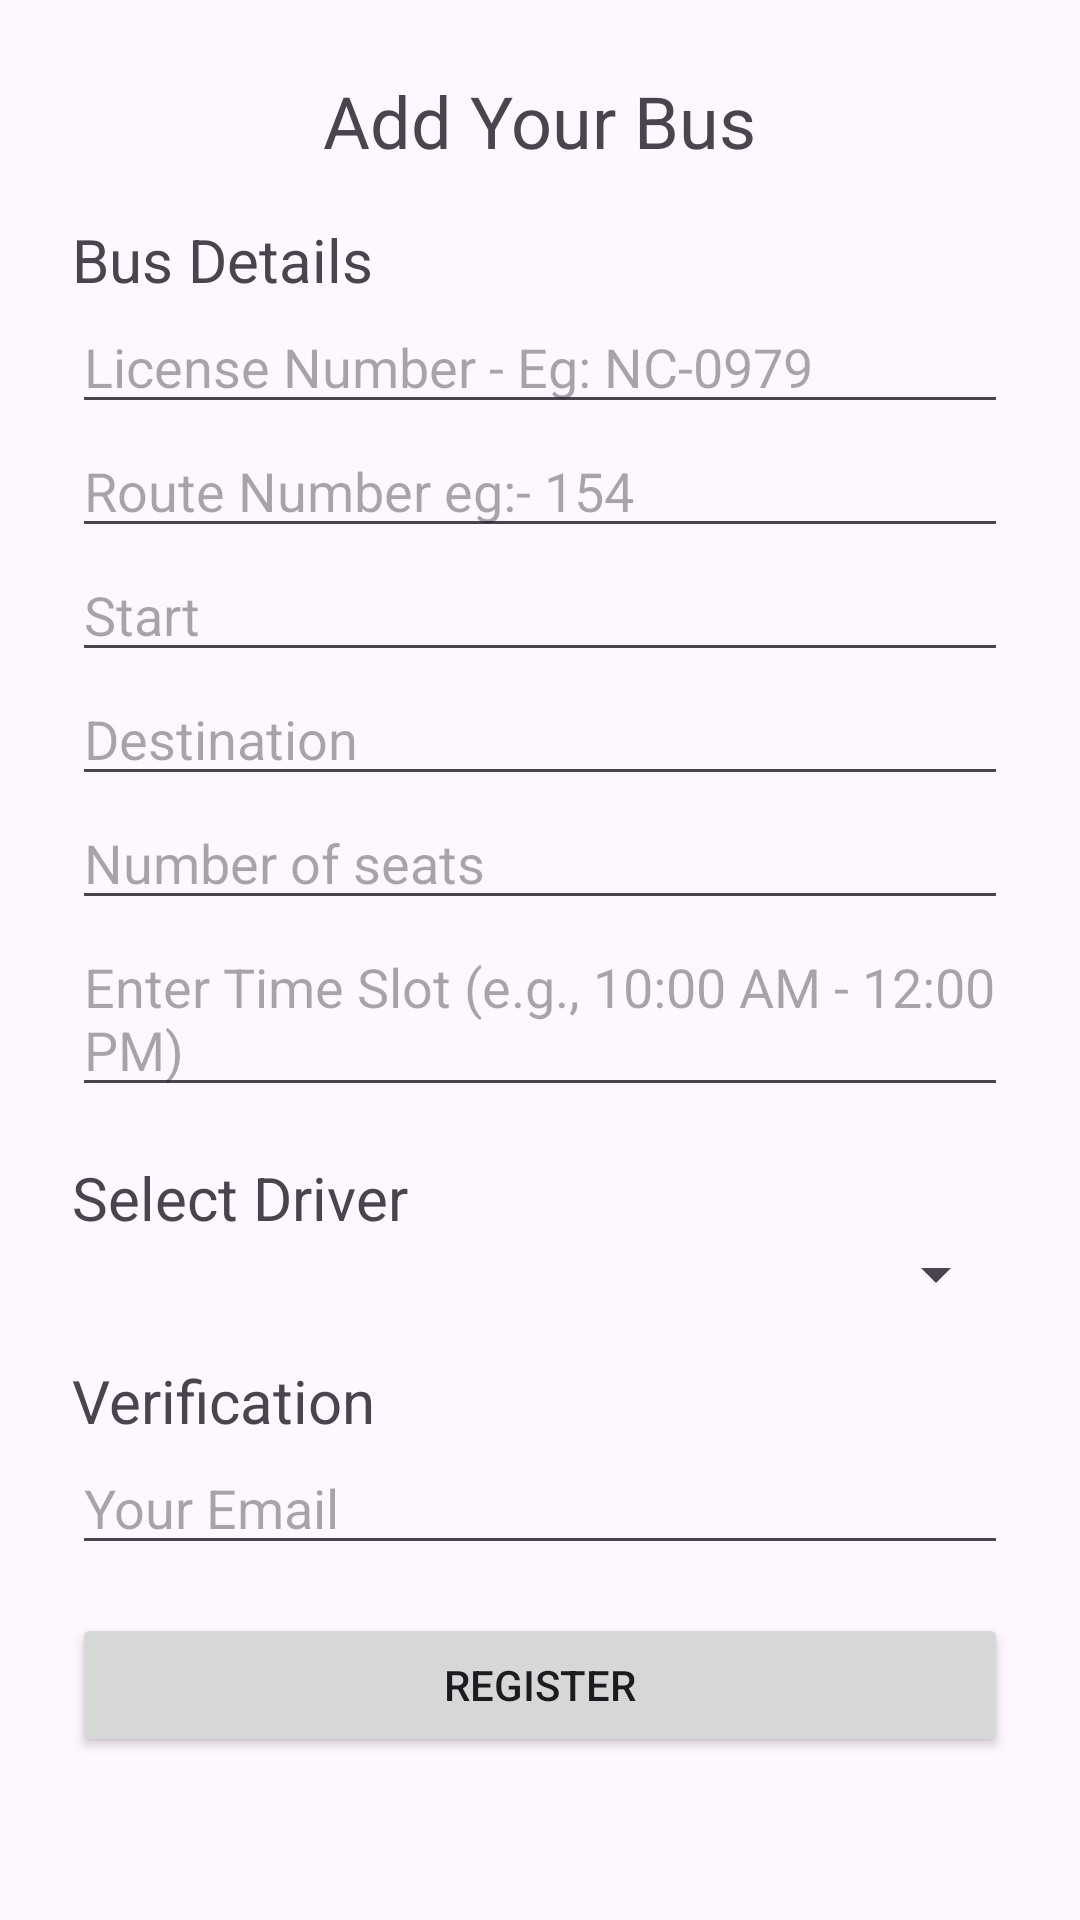

Produce the Android XML layout that renders to this screen, including the resource entries it uses.
<!-- AndroidManifest.xml: application theme Theme.SwiftRide -->
<!-- res/layout/bus_register_activity.xml -->
<LinearLayout
    xmlns:android="http://schemas.android.com/apk/res/android"
    android:layout_width="match_parent"
    android:layout_height="match_parent"
    android:orientation="vertical"
    android:padding="24dp">

    <TextView
        android:layout_width="wrap_content"
        android:layout_height="wrap_content"
        android:text="Add Your Bus"
        android:textSize="24sp"
        android:gravity="center"
        android:layout_marginBottom="50px"
        android:layout_gravity="center_horizontal" />

    <TextView
        android:layout_width="142dp"
        android:layout_height="wrap_content"
        android:gravity="left"
        android:text="Bus Details"
        android:textSize="20sp" />

    <EditText
        android:id="@+id/licenceNo"
        android:layout_width="match_parent"
        android:layout_height="wrap_content"
        android:hint="License Number - Eg: NC-0979" />

    <EditText
        android:id="@+id/routeNo"
        android:layout_width="match_parent"
        android:layout_height="wrap_content"
        android:hint="Route Number eg:- 154" />

    <EditText
        android:id="@+id/routeStartRegister"
        android:layout_width="match_parent"
        android:layout_height="wrap_content"
        android:hint="Start" />

    <EditText
        android:id="@+id/routeDestination"
        android:layout_width="match_parent"
        android:layout_height="wrap_content"
        android:hint="Destination" />


    <EditText
        android:id="@+id/seatNumberRegister"
        android:layout_width="match_parent"
        android:layout_height="wrap_content"
        android:hint="Number of seats" />


    <EditText
        android:id="@+id/timeSlotRegister"
        android:layout_width="match_parent"
        android:layout_height="wrap_content"
        android:hint="Enter Time Slot (e.g., 10:00 AM - 12:00 PM)" />



    <TextView
        android:layout_width="142dp"
        android:layout_height="wrap_content"
        android:gravity="left"
        android:text="Select Driver"
        android:layout_marginTop="50px"
        android:textSize="20sp" />


    <Spinner
        android:id="@+id/driverEmailRegister"
        android:layout_width="match_parent"
        android:layout_height="wrap_content"
        android:hint="NIC" />

    <TextView
        android:layout_width="142dp"
        android:layout_height="wrap_content"
        android:gravity="left"
        android:text="Verification"
        android:layout_marginTop="50px"
        android:textSize="20sp" />

    <EditText
        android:id="@+id/ownerVerificationRegister"
        android:layout_width="match_parent"
        android:layout_height="wrap_content"
        android:hint="Your Email" />





    <Button
        android:id="@+id/registerBusButton"
        android:layout_width="match_parent"
        android:layout_height="wrap_content"
        android:layout_marginTop="16dp"
        android:layout_marginBottom="16dp"
        android:onClick="regBus"
        android:text="Register" />


</LinearLayout>
<!-- resources referenced by this layout -->
<resources>
  <style name="Theme.SwiftRide" parent="Base.Theme.SwiftRide" />
  <style name="Base.Theme.SwiftRide" parent="Theme.Material3.DayNight.NoActionBar">
          
          
      </style>
</resources>
